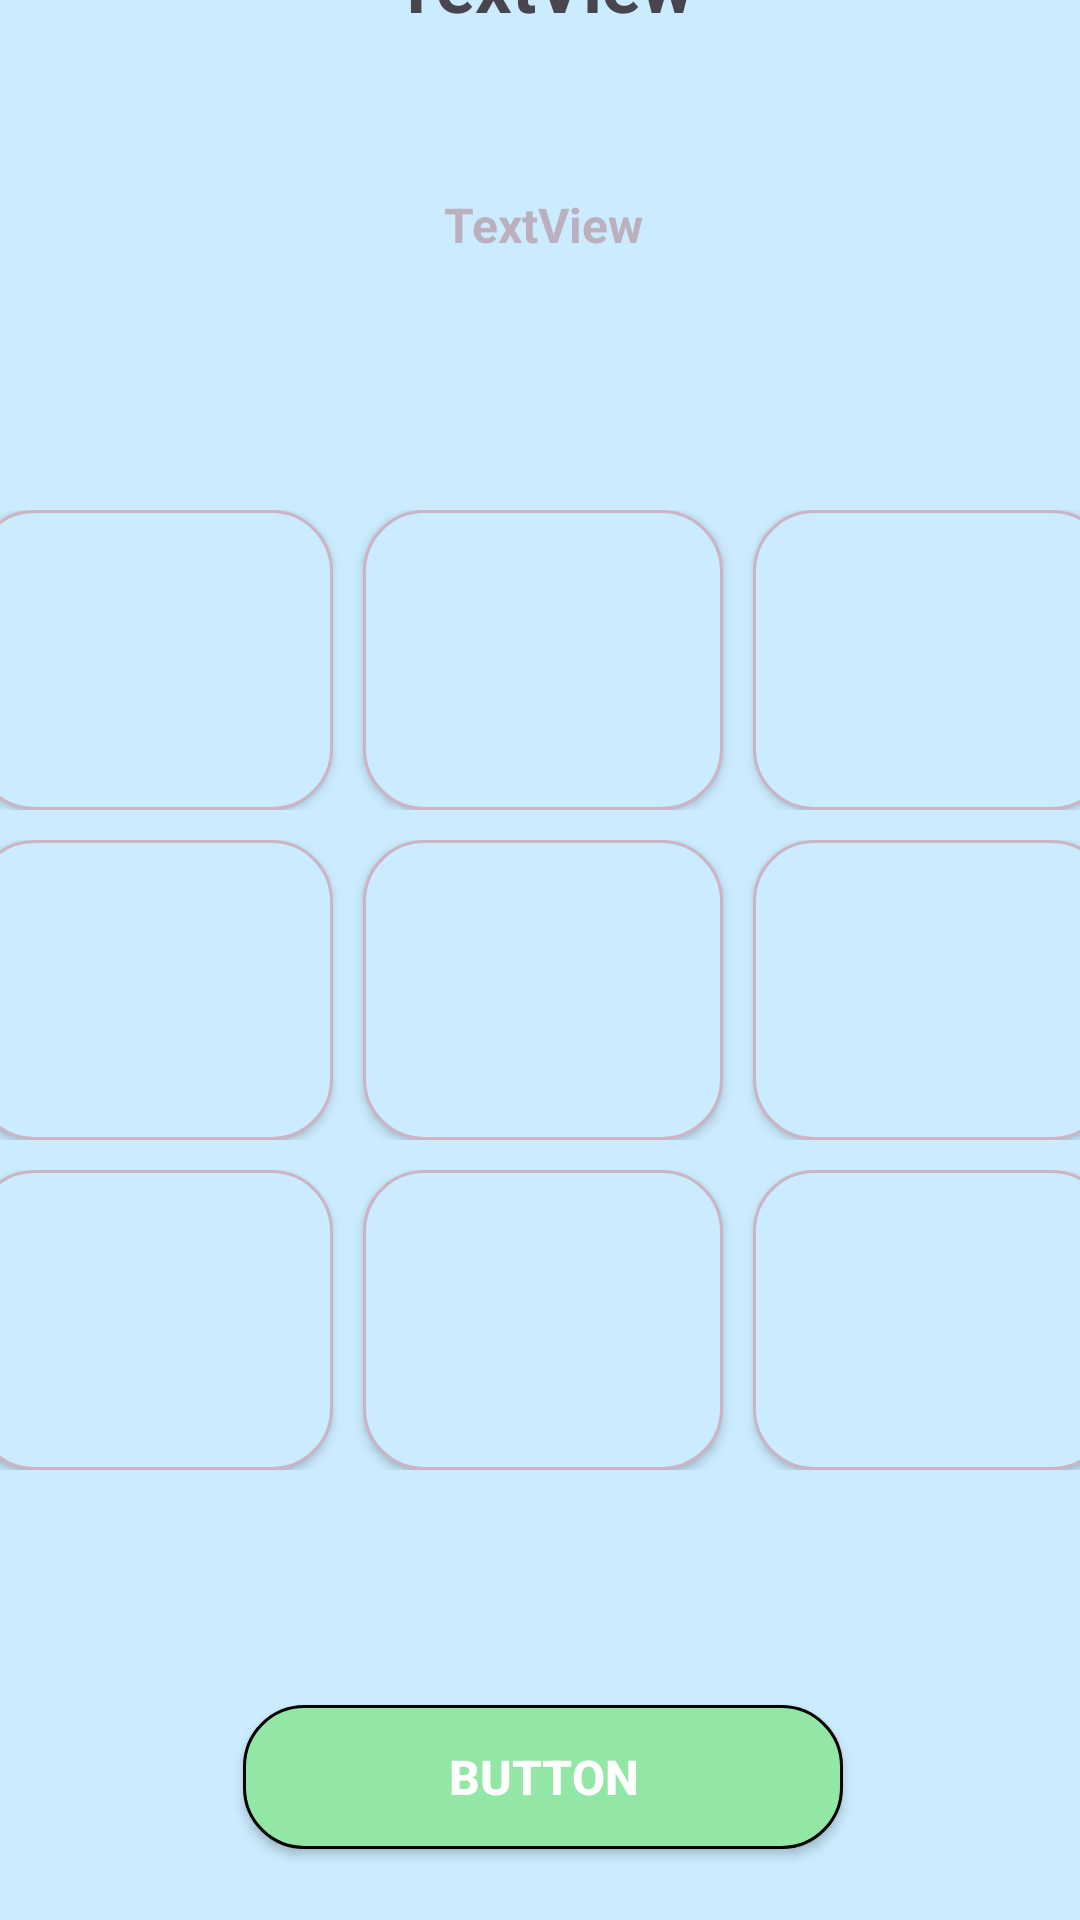

This screen was rendered from an Android layout file. Write that file and the resources it references.
<!-- AndroidManifest.xml: application theme Theme.KrestikinolikiLarkin -->
<!-- res/layout/activity_main.xml -->
<?xml version="1.0" encoding="utf-8"?>
<androidx.constraintlayout.widget.ConstraintLayout xmlns:android="http://schemas.android.com/apk/res/android"
    xmlns:app="http://schemas.android.com/apk/res-auto"
    xmlns:tools="http://schemas.android.com/tools"
    android:layout_width="match_parent"
    android:layout_height="match_parent"
    tools:context=".MainActivity"
    android:background="#FFCBECFE">

    <LinearLayout
        android:layout_width="380dp"
        android:layout_height="700dp"
        android:layout_marginStart="16dp"
        android:layout_marginTop="15dp"
        android:layout_marginEnd="15dp"
        android:layout_marginBottom="16dp"
        android:orientation="vertical"
        app:layout_constraintBottom_toBottomOf="parent"
        app:layout_constraintEnd_toEndOf="parent"
        app:layout_constraintStart_toStartOf="parent"
        app:layout_constraintTop_toTopOf="parent">

        <LinearLayout
            android:layout_width="match_parent"
            android:layout_height="50dp"
            android:orientation="horizontal">

            <TextView
                android:id="@+id/textView"
                android:layout_width="match_parent"
                android:layout_height="match_parent"
                android:layout_weight="1"
                android:gravity="center"
                android:text="TextView"
                android:textSize="24sp"
                android:textStyle="bold" />
        </LinearLayout>

        <LinearLayout
            android:layout_width="match_parent"
            android:layout_height="50dp"
            android:orientation="horizontal"
            android:layout_marginTop="30dp">

            <TextView
                android:id="@+id/textView2"
                android:layout_width="match_parent"
                android:layout_height="match_parent"
                android:layout_weight="1"
                android:gravity="center"
                android:text="TextView"
                android:textAlignment="center"
                android:textColor="#BCB0BE"
                android:textSize="16sp"
                android:textStyle="bold" />
        </LinearLayout>

        <LinearLayout
            android:layout_width="match_parent"
            android:layout_height="100dp"
            android:layout_marginTop="70dp"
            android:orientation="horizontal">

            <androidx.appcompat.widget.AppCompatButton
                android:id="@+id/button"
                android:layout_width="120dp"
                android:layout_height="match_parent"
                android:layout_weight="0"
                android:background="@drawable/button1"/>

            <androidx.appcompat.widget.AppCompatButton
                android:id="@+id/button2"
                android:layout_width="120dp"
                android:layout_height="match_parent"
                android:layout_marginLeft="10dp"
                android:layout_marginRight="10dp"
                android:layout_weight="0"
                android:background="@drawable/button1"/>

            <androidx.appcompat.widget.AppCompatButton
                android:id="@+id/button3"
                android:layout_width="120dp"
                android:layout_height="match_parent"
                android:layout_weight="0"
                android:background="@drawable/button1"/>
        </LinearLayout>

        <LinearLayout
            android:layout_width="match_parent"
            android:layout_height="100dp"
            android:orientation="horizontal"
            android:layout_marginTop="10dp">

            <androidx.appcompat.widget.AppCompatButton
                android:id="@+id/button4"
                android:layout_width="120dp"
                android:layout_height="match_parent"
                android:layout_weight="0"
                android:background="@drawable/button1"/>

            <androidx.appcompat.widget.AppCompatButton
                android:id="@+id/button5"
                android:layout_width="120dp"
                android:layout_height="match_parent"
                android:layout_weight="0"
                android:layout_marginLeft="10dp"
                android:layout_marginRight="10dp"
                android:background="@drawable/button1"/>

            <androidx.appcompat.widget.AppCompatButton
                android:id="@+id/button6"
                android:layout_width="120dp"
                android:layout_height="match_parent"
                android:layout_weight="0"
                android:background="@drawable/button1"/>
        </LinearLayout>

        <LinearLayout
            android:layout_width="match_parent"
            android:layout_height="100dp"
            android:orientation="horizontal"
            android:layout_marginTop="10dp">

            <androidx.appcompat.widget.AppCompatButton
                android:id="@+id/button7"
                android:layout_width="120dp"
                android:layout_height="match_parent"
                android:layout_weight="0"
                android:background="@drawable/button1"/>

            <androidx.appcompat.widget.AppCompatButton
                android:id="@+id/button8"
                android:layout_width="120dp"
                android:layout_height="match_parent"
                android:layout_weight="0"
                android:layout_marginLeft="10dp"
                android:layout_marginRight="10dp"
                android:background="@drawable/button1"/>

            <androidx.appcompat.widget.AppCompatButton
                android:id="@+id/button9"
                android:layout_width="120dp"
                android:layout_height="match_parent"
                android:layout_weight="0"
                android:background="@drawable/button1"/>
        </LinearLayout>

        <LinearLayout
            android:layout_width="match_parent"
            android:layout_height="65dp"
            android:layout_marginTop="70dp"
            android:gravity="center"
            android:orientation="horizontal">

            <androidx.appcompat.widget.AppCompatButton
                android:id="@+id/button10"
                android:layout_width="200dp"
                android:layout_height="wrap_content"
                android:layout_weight="0"
                android:background="@drawable/button2"
                android:text="Button"
                android:textSize="16sp"
                android:textStyle="bold"
                android:textColor="@color/white" />
        </LinearLayout>
    </LinearLayout>
</androidx.constraintlayout.widget.ConstraintLayout>
<!-- resources referenced by this layout -->
<resources>
  <!-- drawable button1 (drawable) -->
  <shape xmlns:android="http://schemas.android.com/apk/res/android"
      android:shape="rectangle">
      <corners android:radius="20dp" />
      <solid android:color="#FFCBECFE" />
      <stroke
          android:width="1dp"
          android:color="#FFCCB4C4" />
  </shape>
  <!-- drawable button2 (drawable) -->
  <shape xmlns:android="http://schemas.android.com/apk/res/android"
      android:shape="rectangle">
      <corners android:radius="20dp" />
      <solid android:color="#FF92E7A4" />
      <stroke
          android:width="1dp"
          android:color="#000000" />
  </shape>
  <style name="Theme.KrestikinolikiLarkin" parent="Base.Theme.KrestikinolikiLarkin" />
  <style name="Base.Theme.KrestikinolikiLarkin" parent="Theme.Material3.DayNight.NoActionBar">
          
          
      </style>
  <!-- not gathered from this repository: default colours our renderer supplied (Android Studio template values) -->
  <color name="white">#FFFFFFFF</color>
</resources>
